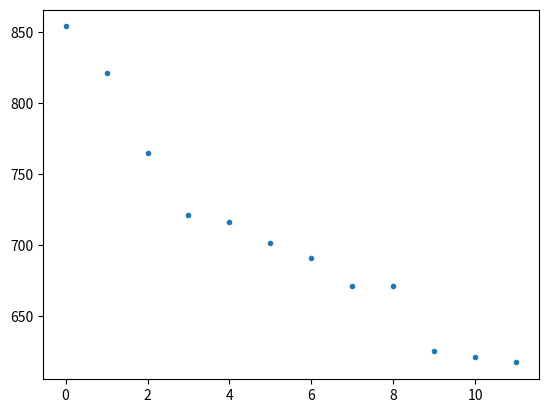

The script that saved this image:
import numpy as np
import matplotlib.pyplot as plt
from scipy.stats import expon


elo = [854, 821, 765, 721, 716, 701, 691, 671, 671, 625, 621, 617]


plt.plot(elo,'.')
# plt.hist(elo, density=True, histtype='stepfilled', alpha=0.2)
plt.show()
